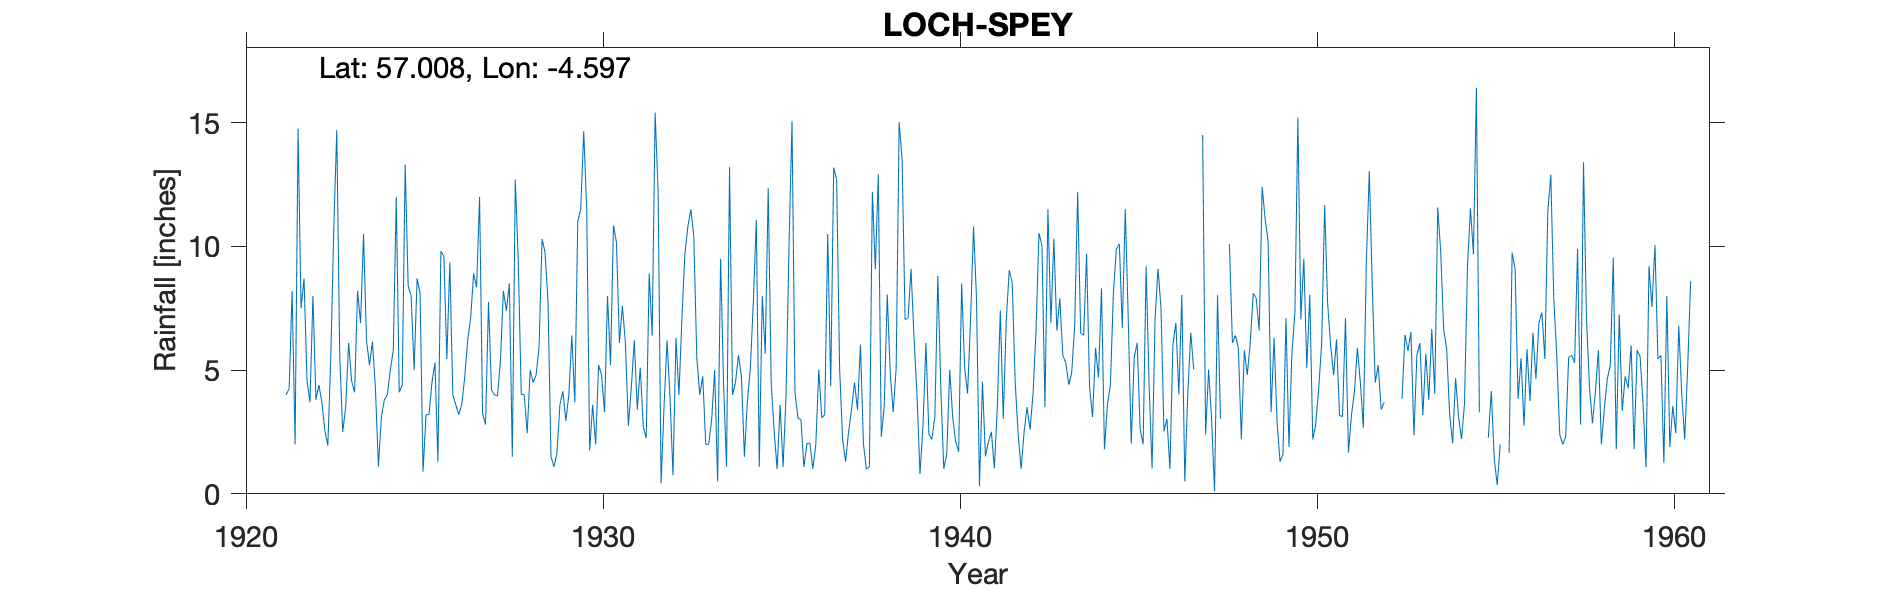

Data behind this chart, as committed beside it:
LOCH SPEY, , , , , , , , , , , , , , , , , , , , , , , 
Grid ref, NN424938, Long, -4.597, Lat, 57.01, Elevation, 1164, ft, , , , , , , , , , , , , , , 
Station no, 5695, , , , , , , , , , , , , , , , , , , , , , 
, 1920, 1921, 1922, 1923, 1924, 1925, 1926, 1927, 1928, 1929, 1930, 1931, 1932, 1933, 1934, 1935, 1936, 1937, 1938, 1939, 1940, 1941, 1942
January, , , 7.5, 14.7, 6.15, 8.4, 9.6, 12, 12.7, 1.5, 11.5, 7.6, 12.2, 10.4, 13.2, 5.66, 3, 12.7, 12.2, 7.1, 1.01, 0.3, 4.51
February, , , 8.7, 5.6, 4.25, 8, 5.45, 3.25, 9.4, 1.1, 1.75, 6.1, 0.43, 5.5, 4, 12.34, 1.08, 5.05, 9.08, 9.09, 1.6, 4.54, 2.4
March, , , 4.6, 2.5, 1.1, 5, 9.35, 2.8, 4.03, 1.65, 3.6, 2.75, 3.55, 4, 4.5, 4.5, 2.03, 2.2, 12.9, 6.3, 5.01, 1.52, 1.01
April, , , 3.7, 3.5, 3.1, 8.7, 4, 7.75, 4, 3.6, 2, 4.3, 6.2, 4.75, 5.6, 2.51, 2.05, 1.3, 2.3, 4, 3.09, 2.1, 2.52
May, , , 8, 6.1, 3.8, 8.1, 3.6, 4.2, 2.45, 4.15, 5.2, 6.2, 3.9, 2, 4.75, 1, 1.01, 2.5, 3.56, 0.8, 2.1, 2.51, 3.5
June, , , 3.8, 4.55, 4, 0.9, 3.2, 4, 5, 2.95, 4.8, 3.4, 0.75, 2, 1.5, 3.59, 2, 3.4, 8.06, 2.7, 1.7, 1.03, 2.6
July, , , 4.4, 4.1, 5, 3.2, 3.6, 3.95, 4.5, 4, 3.3, 5.1, 6.3, 3, 3.75, 1.08, 5.02, 4.5, 4.9, 6.1, 8.5, 3.52, 4.04
August, , 4, 3.7, 8.2, 5.8, 3.2, 4.7, 5.35, 4.8, 6.4, 8, 2.7, 4, 5, 5.07, 4.03, 3.07, 3.4, 3.3, 2.4, 5.1, 7.4, 6.6
September, , 4.25, 2.55, 6.9, 12, 4.5, 6.2, 8.2, 5.95, 3.7, 5.2, 2.25, 7.1, 0.5, 7.75, 10.08, 3.2, 6.03, 5.08, 2.2, 4.05, 3.03, 10.53
October, , 8.2, 1.95, 10.5, 4.1, 5.3, 7.1, 7.4, 10.3, 11, 10.85, 8.9, 9.7, 9.5, 11.07, 15.05, 10.5, 2.02, 15.02, 3.1, 7.03, 7.01, 10.03
November, , 2, 5.5, 6.2, 4.4, 1.3, 8.9, 8.5, 9.75, 11.5, 10.15, 6.4, 10.8, 4.4, 1.09, 4.08, 4.35, 1, 13.5, 8.8, 10.8, 9.03, 3.51
December, , 14.75, 10.7, 5.2, 13.3, 9.8, 8.35, 1.5, 7.75, 14.65, 6.1, 15.4, 11.5, 1.1, 8, 3.06, 13.18, 1.08, 7.04, 4.3, 7.9, 8.53, 11.5
Total, , , 65.1, 78.05, 67, 66.4, 74.05, 68.9, 80.63, 66.2, 72.45, 71.1, 76.43, 52.15, 70.28, 66.98, 50.49, 45.18, 96.94, 56.89, 57.89, 50.52, 62.75
1947 FM ND+T deleted estd, , , , , , , , , , , , , , , , , , , , , , , 
1952 JJASO+T deleted est, , , , , , , , , , , , , , , , , , , , , , , 
1955 FM AS+T deleted estd, , , , , , , , , , , , , , , , , , , , , , , 
